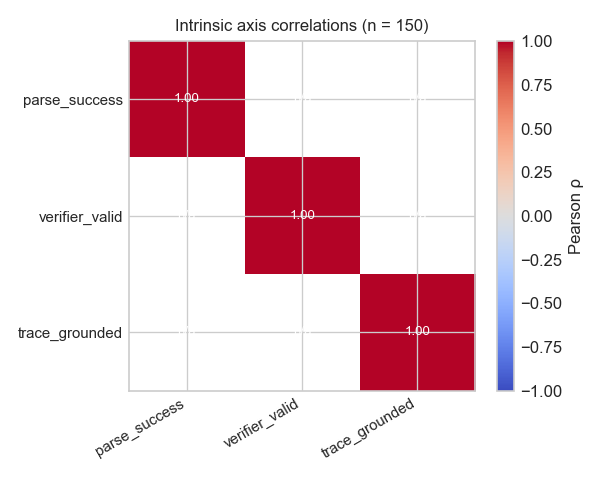

The file beside this chart, header and first rows:
axis_a, axis_b, pearson_r, phi, agreement_count, n
parse_success, verifier_valid, nan, nan, 150, 150
parse_success, trace_grounded, nan, nan, 150, 150
verifier_valid, trace_grounded, nan, nan, 150, 150
